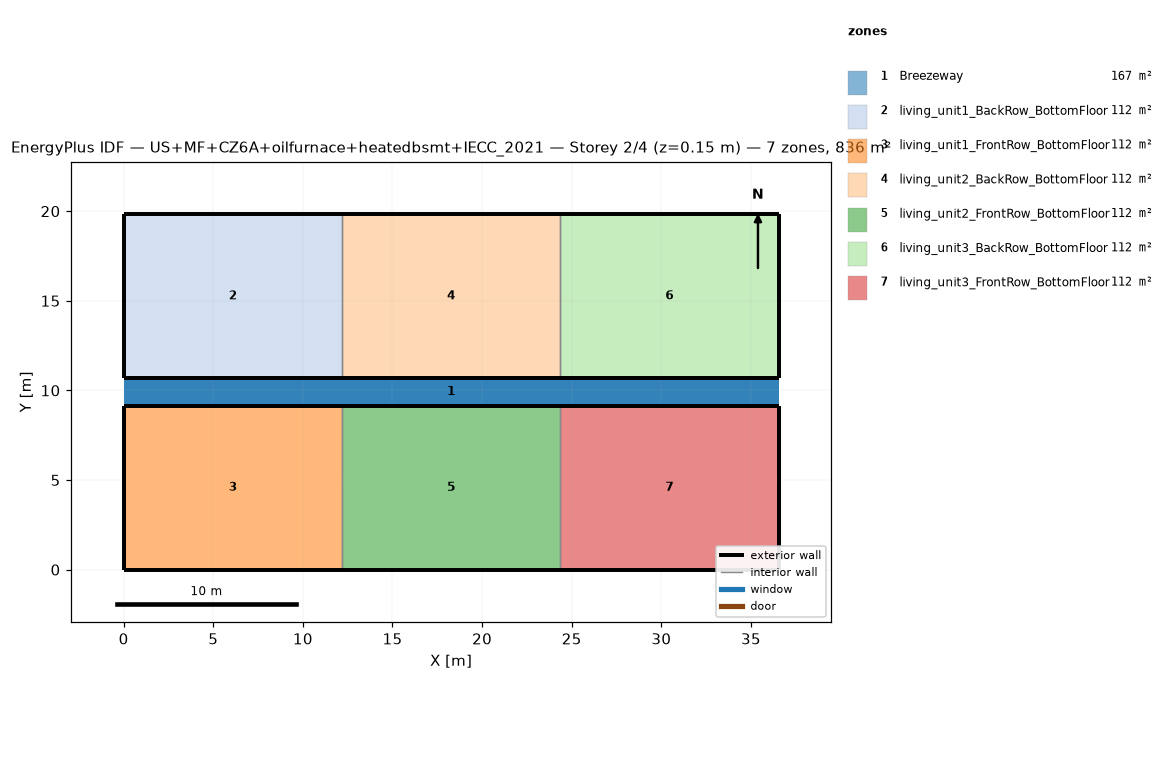
=== STOREY PLAN SPEC (per zone: floor XY polygon, exterior-wall plan segments, windows/doors) ===
zone 1: Breezeway  (167.0 m²)
  floor: (36.54, 9.16) (0.00, 9.16) (0.00, 10.68) (36.54, 10.68)
  floor: (36.54, 9.16) (0.00, 9.16) (0.00, 10.68) (36.54, 10.68)
  floor: (36.54, 9.16) (0.00, 9.16) (0.00, 10.68) (36.54, 10.68)
zone 2: living_unit1_BackRow_BottomFloor  (111.5 m²)
  floor: (12.18, 10.68) (0.00, 10.68) (0.00, 19.84) (12.18, 19.84)
  exterior wall: (0.00, 10.68) – (12.18, 10.68)  [12.2 m]
  exterior wall: (12.18, 19.84) – (0.00, 19.84)  [12.2 m]
  exterior wall: (0.00, 19.84) – (0.00, 10.68)  [9.2 m]
  interior walls: 1
zone 3: living_unit1_FrontRow_BottomFloor  (111.5 m²)
  floor: (12.18, 0.00) (0.00, 0.00) (0.00, 9.16) (12.18, 9.16)
  exterior wall: (0.00, 0.00) – (12.18, 0.00)  [12.2 m]
  exterior wall: (12.18, 9.16) – (0.00, 9.16)  [12.2 m]
  exterior wall: (0.00, 9.16) – (0.00, 0.00)  [9.2 m]
  interior walls: 1
zone 4: living_unit2_BackRow_BottomFloor  (111.5 m²)
  floor: (24.36, 10.68) (12.18, 10.68) (12.18, 19.84) (24.36, 19.84)
  exterior wall: (12.18, 10.68) – (24.36, 10.68)  [12.2 m]
  exterior wall: (24.36, 19.84) – (12.18, 19.84)  [12.2 m]
  interior walls: 2
zone 5: living_unit2_FrontRow_BottomFloor  (111.5 m²)
  floor: (24.36, 0.00) (12.18, 0.00) (12.18, 9.16) (24.36, 9.16)
  exterior wall: (12.18, 0.00) – (24.36, 0.00)  [12.2 m]
  exterior wall: (24.36, 9.16) – (12.18, 9.16)  [12.2 m]
  interior walls: 2
zone 6: living_unit3_BackRow_BottomFloor  (111.5 m²)
  floor: (36.54, 10.68) (24.36, 10.68) (24.36, 19.84) (36.54, 19.84)
  exterior wall: (24.36, 10.68) – (36.54, 10.68)  [12.2 m]
  exterior wall: (36.54, 10.68) – (36.54, 19.84)  [9.2 m]
  exterior wall: (36.54, 19.84) – (24.36, 19.84)  [12.2 m]
  interior walls: 1
zone 7: living_unit3_FrontRow_BottomFloor  (111.5 m²)
  floor: (36.54, 0.00) (24.36, 0.00) (24.36, 9.16) (36.54, 9.16)
  exterior wall: (24.36, 0.00) – (36.54, 0.00)  [12.2 m]
  exterior wall: (36.54, 0.00) – (36.54, 9.16)  [9.2 m]
  exterior wall: (36.54, 9.16) – (24.36, 9.16)  [12.2 m]
  interior walls: 1

=== DERIVED (storey summary) ===
Building: US+MF+CZ6A+oilfurnace+heatedbsmt+IECC_2021
Storey: 2 of 4  (floor level z = 0.15 m)
Storey gross floor area: 836.2 m²
Zones on this storey: 7
  - Breezeway: floor 167.0 m²
  - living_unit1_BackRow_BottomFloor: floor 111.5 m²; exterior wall 33.5 m (86.9 m²); WWR 0.0%
  - living_unit1_FrontRow_BottomFloor: floor 111.5 m²; exterior wall 33.5 m (86.9 m²); WWR 0.0%
  - living_unit2_BackRow_BottomFloor: floor 111.5 m²; exterior wall 24.4 m (63.1 m²); WWR 0.0%
  - living_unit2_FrontRow_BottomFloor: floor 111.5 m²; exterior wall 24.4 m (63.1 m²); WWR 0.0%
  - living_unit3_BackRow_BottomFloor: floor 111.5 m²; exterior wall 33.5 m (86.9 m²); WWR 0.0%
  - living_unit3_FrontRow_BottomFloor: floor 111.5 m²; exterior wall 33.5 m (86.9 m²); WWR 0.0%
Zone adjacency (shared interzone walls):
  - living_unit1_BackRow_BottomFloor ↔ living_unit2_BackRow_BottomFloor
  - living_unit1_FrontRow_BottomFloor ↔ living_unit2_FrontRow_BottomFloor
  - living_unit2_BackRow_BottomFloor ↔ living_unit3_BackRow_BottomFloor
  - living_unit2_FrontRow_BottomFloor ↔ living_unit3_FrontRow_BottomFloor